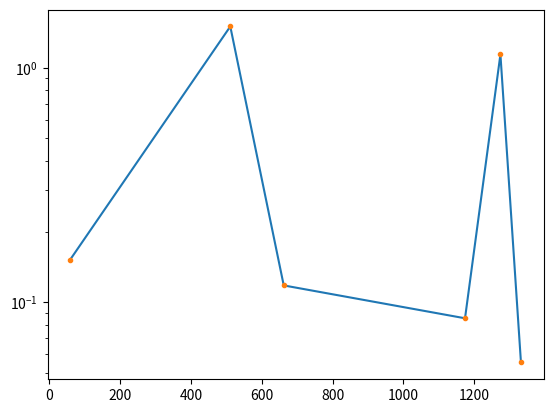

Python code for this plot:
import matplotlib.pyplot as plt
import numpy as np
import random
import math
import time
import os
import argparse
import logging
from scipy.optimize import curve_fit                                                     
logging.basicConfig(level=logging.INFO)    

#scelgo il cesio

'''N= 32753.13623174301        #d=10cm ; t=884
s_N= 286.08700458786524
S= 52803*884.819980
A= 0.007
s_N=0.00001
br=0.85
omega=np.pi*(0.5/10)**2
A=omega/(4*np.pi)'''

#ordine:   americio, sodio, cesio, cobalto, sodio, cobalto. 

conteggi=np.array([10510,24500.20,32753.13,25609.05,10448.04,16587.58])
incertezza_conteggi=np.array([131.3,317.26,286.08,607.82,158.68,530.93])
attivita=np.array([72277,1478,52803,10719,1478,10719])
tempo=np.array([571.4,3103.60,884.81,4005.979910,3103.60,4005.979910])       
accettanza=np.array([0.007,0.002,0.007,0.007,0.002,0.007])
branching_r=np.array([0.24,1.78,0.85,0.9986,0.9994,0.9986])
energia=np.array([58.4,511,662,1174,1274,1332])

acc=(1-8/(np.sqrt(64+0.5*0.5)))/2
print(1/acc)
eff=[]

m=len(conteggi)
for i in range(0,m):
    efficienza=conteggi[i]/(attivita[i]*tempo[i]*accettanza[i]*branching_r[i])
    eff.append(efficienza)

eff=np.asarray(eff)
print(eff)

plt.plot(energia,eff)
plt.plot(energia,eff,'.')
plt.yscale('log')

plt.show()




'''efficienza=N/(S*A*br)
print(efficienza)'''
